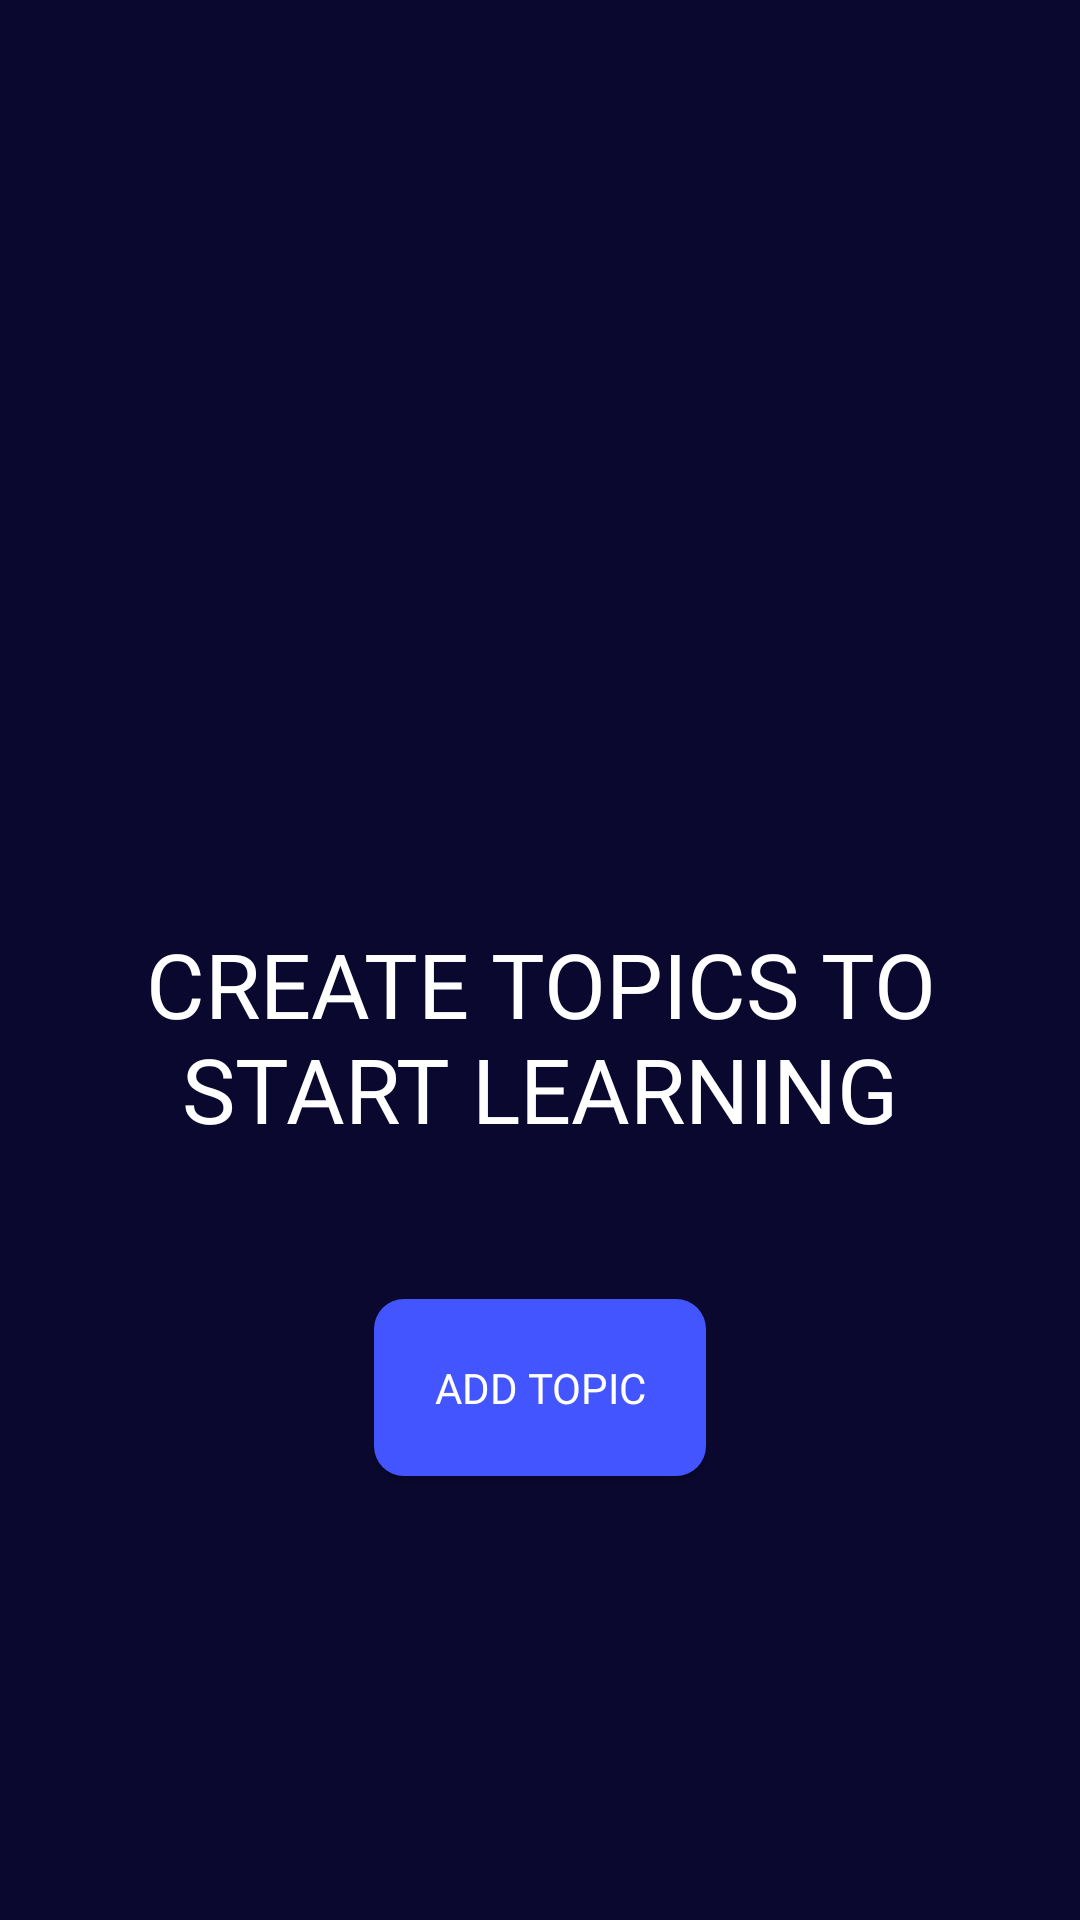

Write the Android layout XML for this screen, with the resource values it uses.
<!-- AndroidManifest.xml: application theme Theme.Flashcard -->
<!-- res/layout/fragment_topic.xml -->
<?xml version="1.0" encoding="utf-8"?>
<FrameLayout xmlns:android="http://schemas.android.com/apk/res/android"
    xmlns:tools="http://schemas.android.com/tools"
    android:layout_width="match_parent"
    xmlns:app="http://schemas.android.com/apk/res-auto"
    android:background="@color/primary_color"
    android:paddingBottom="60dp"
    android:layout_height="match_parent"
    tools:context=".TopicFragment">

    <LinearLayout
        android:orientation="vertical"
        android:id="@+id/noTopicLayout"
        android:gravity="center"
        android:layout_width="match_parent"
        android:layout_height="match_parent">
        <ImageView
            android:layout_width="200dp"
            android:layout_height="200dp"
            android:src="@drawable/topic_lib"/>
        <TextView
            android:layout_marginHorizontal="20dp"
            android:layout_marginTop="20dp"
            android:textSize="30sp"
            android:textAlignment="center"
            android:textColor="@color/white"
            android:fontFamily="@font/bevietnampro_bold"
            android:text="CREATE TOPICS TO START LEARNING"
            android:layout_width="match_parent"
            android:layout_height="wrap_content"/>
        <Button
            android:id="@+id/addTopicBtn"
            android:padding="20dp"
            android:textColor="@color/primary_text_color"
            android:layout_marginTop="50dp"
            android:fontFamily="@font/bevietnampro_bold"
            app:backgroundTint="@null"
            android:background="@drawable/ripple_login_btn"
            android:text="ADD TOPIC"
            android:layout_width="wrap_content"
            android:layout_height="wrap_content"/>
    </LinearLayout>
    <androidx.recyclerview.widget.RecyclerView
        android:id="@+id/topicRecyclerView"
        android:layout_width="match_parent"
        android:layout_height="match_parent"/>
</FrameLayout>
<!-- resources referenced by this layout -->
<resources>
  <color name="primary_color">#0A082F</color>
  <color name="primary_text_color">#ffffff</color>
  <color name="white">#FFFFFFFF</color>
  <!-- drawable ripple_login_btn (drawable) -->
  <?xml version="1.0" encoding="utf-8"?>
  <ripple android:color="@color/secondary_text_color"
      xmlns:android="http://schemas.android.com/apk/res/android">
      <item android:id="@android:id/mask">
          <shape android:shape="rectangle">
              <solid android:color="@color/secondary_text_color"/>
              <corners android:radius="10dp"/>
          </shape>
      </item>
  
      <item>
          <shape android:shape="rectangle">
              <corners android:radius="10dp"/>
              <solid android:color="@color/primary_button_color"/>
          </shape>
      </item>
  </ripple>
  <style name="Theme.Flashcard" parent="Theme.MaterialComponents.DayNight.NoActionBar.Bridge">
          
          <item name="colorPrimary">@color/primary_text_color</item>
          <item name="colorPrimaryVariant">@color/purple_700</item>
          <item name="colorAccent">@color/white</item>
          
          <item name="colorSecondary">@color/teal_200</item>
          <item name="colorSecondaryVariant">@color/teal_700</item>
          <item name="colorOnSecondary">@color/default_item</item>
          
          <item name="android:statusBarColor">?attr/colorPrimaryVariant</item>
          <item name="colorSurface">@color/secondary_indicator</item>
          
      </style>
  <color name="secondary_text_color">#313747</color>
  <color name="primary_button_color">#4255FF</color>
  <color name="purple_700">#FF3700B3</color>
  <color name="teal_200">#FF03DAC5</color>
  <color name="teal_700">#FF018786</color>
  <color name="default_item">#5F5E80</color>
  <color name="secondary_indicator">#DCDFE9</color>
</resources>
